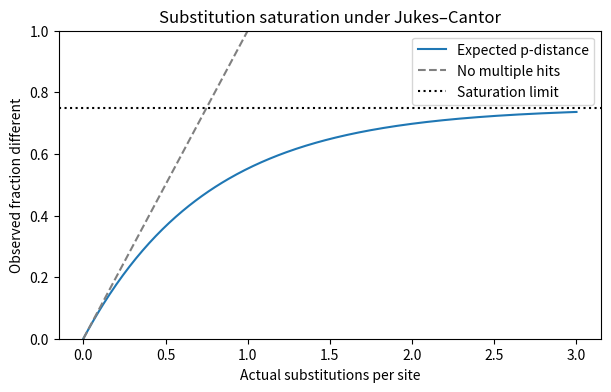

The script that saved this image:
import math
import numpy as np
import matplotlib.pyplot as plt

alignment = {
    'Seq1': 'AAATCC-TATT',
    'Seq2': 'AAAACCGTAAT',
    'Seq3': 'TAGTCCGTAAT',
    'Seq4': 'TAGTCCGTCAT',
}

for name, sequence in alignment.items():
    print(f'{name}: {sequence}')

transition_pairs = {frozenset(('A', 'G')), frozenset(('C', 'T'))}

def substitution_counts(seq_a, seq_b):
    if len(seq_a) != len(seq_b):
        raise ValueError('Sequences must already be aligned')
    compared = transitions = transversions = 0
    for a, b in zip(seq_a.upper(), seq_b.upper()):
        if '-' in (a, b):
            continue
        compared += 1
        if a != b:
            if frozenset((a, b)) in transition_pairs:
                transitions += 1
            else:
                transversions += 1
    return compared, transitions, transversions

L, transitions, transversions = substitution_counts(alignment['Seq1'], alignment['Seq2'])
print(f'Compared sites: {L}')
print(f'Transitions: {transitions}; transversions: {transversions}')
print(f'p-distance: {(transitions + transversions) / L:.3f}')

def nucleotide_distances(seq_a, seq_b):
    L, ts, tv = substitution_counts(seq_a, seq_b)
    if L == 0:
        return np.nan, np.nan, np.nan
    p = (ts + tv) / L
    P, Q = ts / L, tv / L
    jc_term = 1 - 4 * p / 3
    d_jc = -0.75 * math.log(jc_term) if jc_term > 0 else np.nan
    k2p_a, k2p_b = 1 - 2 * P - Q, 1 - 2 * Q
    d_k2p = (-0.5 * math.log(k2p_a) - 0.25 * math.log(k2p_b)
             if k2p_a > 0 and k2p_b > 0 else np.nan)
    return p, d_jc, d_k2p

p, jc, k2p = nucleotide_distances(alignment['Seq1'], alignment['Seq3'])
print(f'p = {p:.3f}, Jukes-Cantor = {jc:.3f}, Kimura 2P = {k2p:.3f}')

def distance_matrices(sequences):
    names = list(sequences)
    matrices = [np.zeros((len(names), len(names))) for _ in range(3)]
    for i in range(len(names)):
        for j in range(i + 1, len(names)):
            values = nucleotide_distances(sequences[names[i]], sequences[names[j]])
            for matrix, value in zip(matrices, values):
                matrix[i, j] = matrix[j, i] = value
    return names, matrices

names, (p_matrix, jc_matrix, k2p_matrix) = distance_matrices(alignment)
for label, matrix in [('p-distance', p_matrix), ('Jukes-Cantor', jc_matrix), ('Kimura 2P', k2p_matrix)]:
    print(f'\n{label}')
    print('       ' + ''.join(f'{name:>8}' for name in names))
    for name, row in zip(names, matrix):
        print(f'{name:<7}' + ''.join(f'{value:8.3f}' for value in row))

true_distance = np.linspace(0, 3, 300)
expected_p = 0.75 * (1 - np.exp(-4 * true_distance / 3))

fig, ax = plt.subplots(figsize=(7, 4))
ax.plot(true_distance, expected_p, label='Expected p-distance')
ax.plot(true_distance, true_distance, '--', color='grey', label='No multiple hits')
ax.axhline(0.75, color='black', linestyle=':', label='Saturation limit')
ax.set(xlabel='Actual substitutions per site', ylabel='Observed fraction different',
       title='Substitution saturation under Jukes–Cantor', ylim=(0, 1))
ax.legend();

def divergence_time(distance, rate):
    return distance / (2 * rate)

distance = 0.12       # substitutions per site between two sequences
rate = 1e-8           # substitutions per site per year along each lineage
time_years = divergence_time(distance, rate)
print(f'Estimated divergence time: {time_years / 1e6:.1f} million years')

rates = np.array([0.5e-8, 1e-8, 2e-8])
for r in rates:
    print(f'r = {r:.1e}: t = {divergence_time(distance, r) / 1e6:.1f} Myr')
